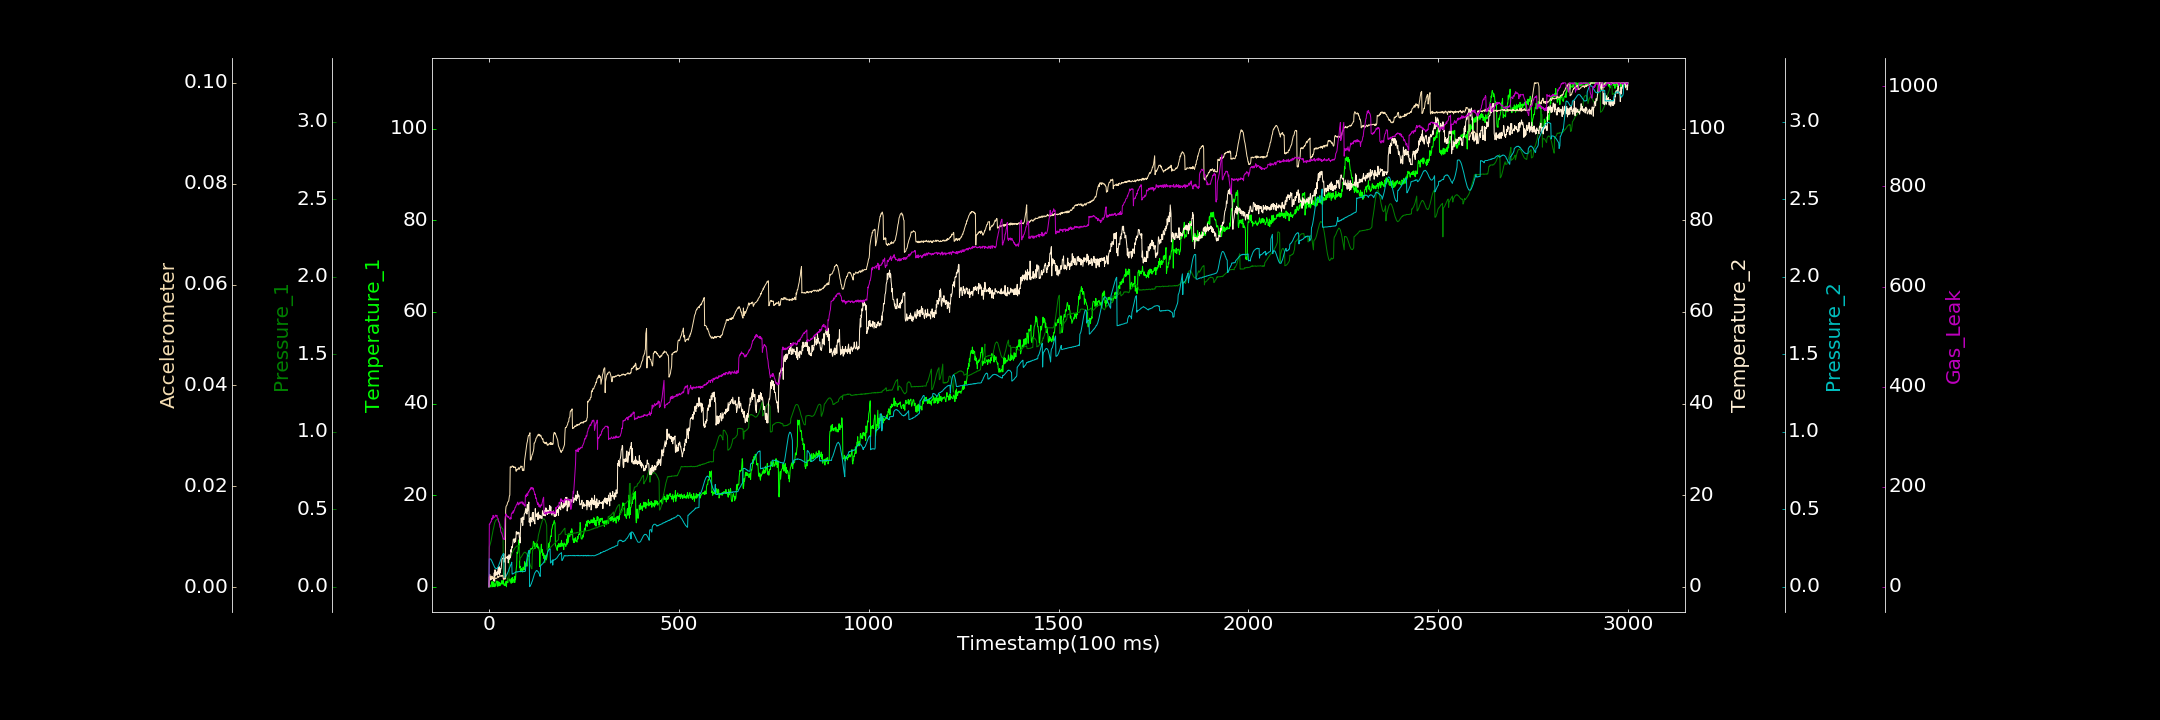

The table this chart was drawn from, first rows:
0.000000000, 0.794728154, 0.000000000, 0.000000000, 0.000000000, 0.000071723, 0.000000000
1, 0.8077, 0.2585, 1.301, 0.1806, 0.001943, 125.3
2, 0.000000000, 0.263, 2.734, 0.1814, 0.002248, 124.4
3, 0.4209, 0.2715, 1.81, 0.1787, 0.001935, 127.1
4, 0.000000000, 0.2802, 1.484, 0.1791, 0.001856, 128.3
5, 0.002648, 0.2899, 2.278, 0.1777, 0.002056, 129.9
6, 0.000000000, 0.3006, 1.616, 0.1735, 0.002196, 129.9
7, 1.096, 0.3152, 2.24, 0.1683, 0.001752, 136.4
8, 1.013, 0.3283, 2.029, 0.1644, 0.002167, 134.3
9, 1.06, 0.3394, 1.83, 0.1577, 0.00191, 137.9
10, 0.000000000, 0.3532, 1.904, 0.1536, 0.001946, 135.9
11, 1.116, 0.3674, 1.774, 0.1465, 0.001788, 142.8
12, 0.1194, 0.3754, 1.312, 0.1423, 0.001865, 137.8
13, 0.9028, 0.3886, 1.844, 0.1364, 0.00194, 139.2
14, 0.2138, 0.4002, 3.052, 0.1308, 0.001775, 139
15, 0.03822, 0.4112, 1.226, 0.1258, 0.00189, 138.9
16, 0.000000000, 0.4184, 3.721, 0.1215, 0.001721, 140.2
17, 0.5837, 0.4244, 2.535, 0.1216, 0.001753, 143.3
18, 0.2318, 0.4301, 2.891, 0.1179, 0.001753, 141.9
19, 1.151, 0.4306, 3.172, 0.1168, 0.001728, 142.1
20, 1.189, 0.434, 2.621, 0.1181, 0.001744, 141.5
21, 1.292, 0.434, 2.548, 0.1182, 0.0018, 143
22, 0.6462, 0.4344, 3.361, 0.1191, 0.001926, 137.4
23, 0.03832, 0.4339, 2.573, 0.1238, 0.002176, 137.1
24, 1.13, 0.4306, 4.191, 0.1278, 0.002131, 136.9
25, 0.7897, 0.4265, 3.452, 0.1336, 0.001931, 130.7
26, 0.1924, 0.4208, 2.837, 0.1412, 0.002001, 129.9
27, 0.9894, 0.4168, 4.377, 0.1474, 0.002141, 128.2
28, 0.9016, 0.4117, 2.537, 0.1541, 0.002169, 124.3
29, 0.2298, 0.4055, 4.039, 0.1595, 0.002258, 119.1
30, 0.7228, 0.4002, 3.062, 0.1697, 0.002254, 119.1
31, 0.6045, 0.3914, 3.841, 0.1768, 0.002144, 111.8
32, 0.8862, 0.3894, 3.938, 0.1852, 0.002225, 109.1
33, 0.6037, 0.3837, 4.805, 0.1893, 0.002322, 107.8
34, 1.357, 0.3793, 5.954, 0.1977, 0.002154, 106.7
35, 0.6445, 0.3751, 6.084, 0.1995, 0.002349, 103.4
36, 0.6137, 0.3748, 6.258, 0.2059, 0.00234, 100.5
37, 1.235, 0.3708, 6.25, 0.2115, 0.002177, 98.13
38, 1.42, 0.06966, 6.243, 0.2115, 0.001555, 95.02
39, 0.5816, 0.07245, 7.189, 0.2147, 0.001569, 95.58
40, 0.3399, 0.08823, 5.372, 0.05965, 0.001667, 95.27
41, 0.6045, 0.08784, 6.107, 0.0602, 0.001612, 94.4
42, 0.286, 0.08727, 6.158, 0.06157, 0.001675, 134.4
43, 0.6297, 0.08449, 6.252, 0.06329, 0.001615, 140.6
44, 0.3293, 0.08169, 6.224, 0.06525, 0.01526, 142.7
45, 1.183, 0.07582, 6.409, 0.06975, 0.01595, 145.7
46, 0.000000000, 0.06926, 6.389, 0.07387, 0.01612, 142.2
47, 1.036, 0.06308, 6.521, 0.07699, 0.0162, 140.9
48, 0.9058, 0.05697, 6.221, 0.08376, 0.01639, 141.7
49, 1.814, 0.04962, 6.684, 0.08815, 0.01674, 141.5
50, 1.214, 0.0411, 6.476, 0.09478, 0.01689, 138.8
51, 1.284, 0.03285, 5.218, 0.09891, 0.01701, 140
52, 1.086, 0.02666, 6.326, 0.1056, 0.01706, 140.7
53, 1.504, 0.08667, 7.019, 0.1147, 0.01758, 137.6
54, 1.311, 0.1718, 6.022, 0.1199, 0.01812, 136.4
55, 1.745, 0.1781, 6.639, 0.1259, 0.01822, 135.5
56, 1.537, 0.1843, 6.333, 0.1328, 0.02385, 135.1
57, 1.128, 0.1911, 6.77, 0.1378, 0.02388, 138.8
58, 0.8049, 0.1985, 8.138, 0.1454, 0.02384, 135.7
59, 0.7646, 0.2036, 7.598, 0.1492, 0.02375, 145.1
60, 1.901, 0.2135, 8.754, 0.1586, 0.02377, 146.9
... 2,939 more rows
